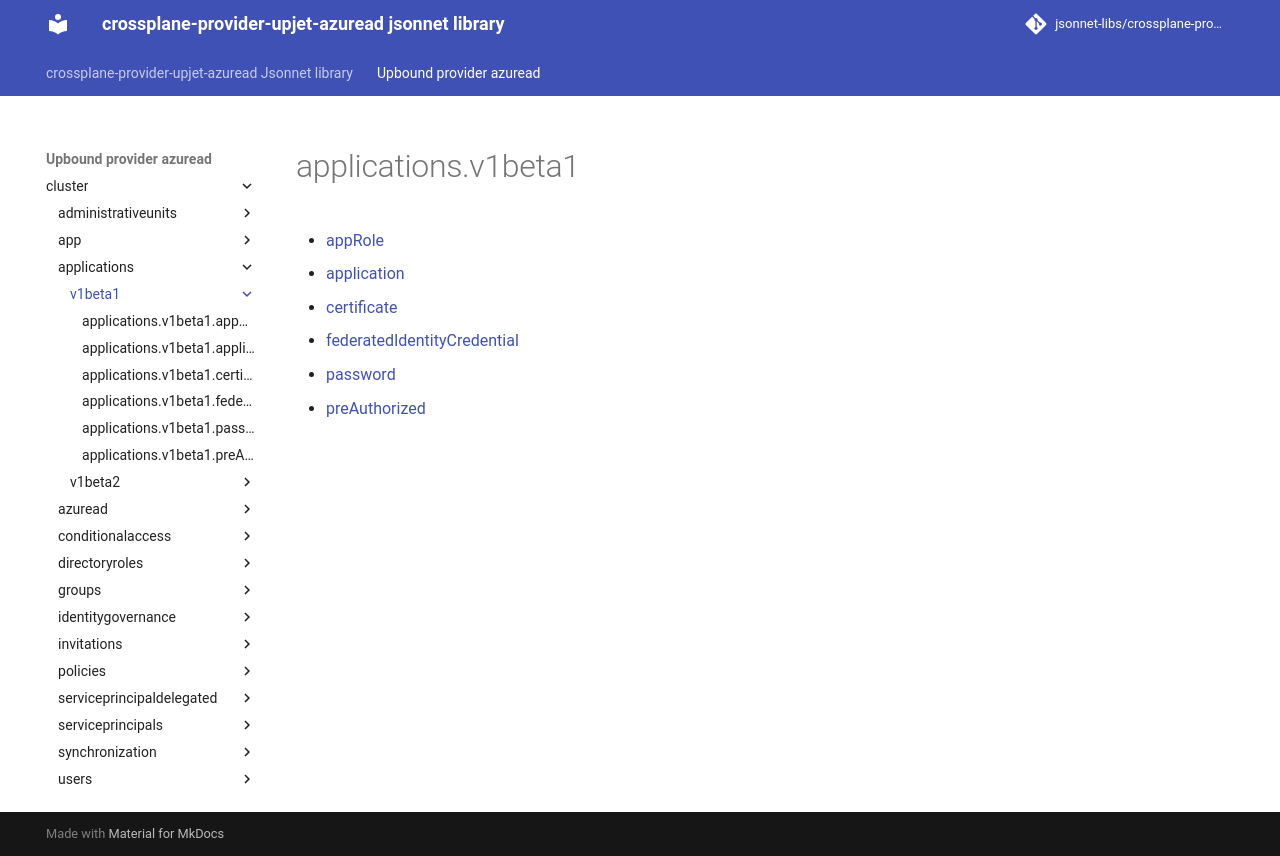

repository: jsonnet-libs/crossplane-provider-upjet-azuread-libsonnet · page: upbound-provider-azuread/cluster/applications/v1beta1/index.html · generator: mkdocs

---
permalink: /upbound-provider-azuread/cluster/applications/v1beta1/
---

# applications.v1beta1



* [appRole](appRole.md)
* [application](application.md)
* [certificate](certificate.md)
* [federatedIdentityCredential](federatedIdentityCredential.md)
* [password](password.md)
* [preAuthorized](preAuthorized.md)
